Run: headless pygame with SDL's dummy video driver; simulated clock (each Clock.tick advances the game by its frame time, no real sleeping); random seed 0; keys injected as events and as key.get_pressed() state; no mouse input.
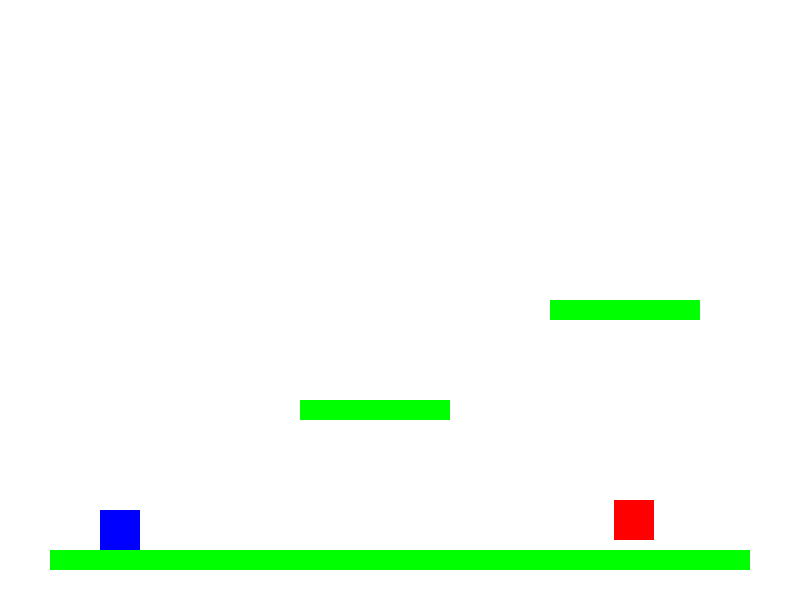
Frame 1 of 2 · flips 1–60 · no input
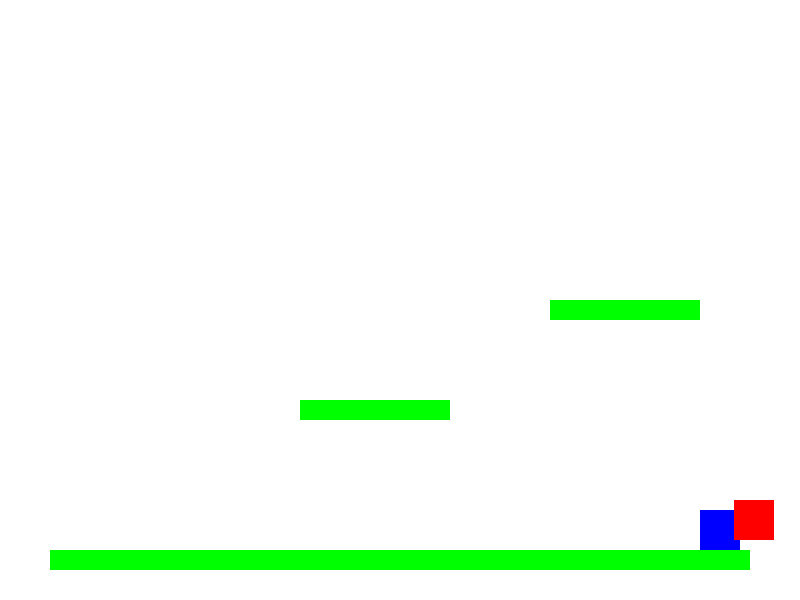
Frame 2 of 2 · flips 61–180 · tapped SPACE, RETURN · held RIGHT (→), D (game ended)

The pygame program that drew these frames:

import pygame
import random

# Initialize pygame
pygame.init()

# Constants
WIDTH, HEIGHT = 800, 600
WHITE = (255, 255, 255)
BLUE = (0, 0, 255)
GREEN = (0, 255, 0)
RED = (255, 0, 0)
GRAVITY = 0.3
JUMP_STRENGTH = -10
SPEED = 10
ENEMY_SPEED = 2

# Setup display
screen = pygame.display.set_mode((WIDTH, HEIGHT))
pygame.display.set_caption("2D Platformers")

# Player setup
player = pygame.Rect(100, 500, 40, 40)
velocity_y = 0
on_ground = False

# Platforms
platforms = [pygame.Rect(50, 550, 700, 20), pygame.Rect(300, 400, 150, 20), pygame.Rect(550, 300, 150, 20)]

# Enemies
enemies = [pygame.Rect(random.randint(100, 700), 500, 40, 40)]
enemy_direction = [1]  # 1 means right, -1 means left

# Game loop
running = True
clock = pygame.time.Clock()
while running:
    screen.fill(WHITE)
    
    for event in pygame.event.get():
        if event.type == pygame.QUIT:
            running = False
    
    # Movement
    keys = pygame.key.get_pressed()
    if keys[pygame.K_a]:
        player.x -= SPEED
    if keys[pygame.K_d]:
        player.x += SPEED
    if keys[pygame.K_SPACE] and on_ground:
        velocity_y = JUMP_STRENGTH
        on_ground = False
    
    # Apply gravity
    velocity_y += GRAVITY
    player.y += velocity_y
    
    # Collision detection
    on_ground = False
    for platform in platforms:
        if player.colliderect(platform) and velocity_y > 0:
            player.y = platform.y - player.height
            velocity_y = 0
            on_ground = True
    
    # Move enemies
    for i, enemy in enumerate(enemies):
        enemy.x += ENEMY_SPEED * enemy_direction[i]
        if enemy.x <= 50 or enemy.x >= WIDTH - 50:
            enemy_direction[i] *= -1  # Reverse direction when hitting bounds
    
    # Check for enemy collision
    for enemy in enemies:
        if player.colliderect(enemy):
            print("Game Over!")
            running = False
    
    # Draw platforms
    for platform in platforms:
        pygame.draw.rect(screen, GREEN, platform)
    
    # Draw player
    pygame.draw.rect(screen, BLUE, player)
    
    # Draw enemies
    for enemy in enemies:
        pygame.draw.rect(screen, RED, enemy)
    
    pygame.display.flip()
    clock.tick(30)
    
pygame.quit()
